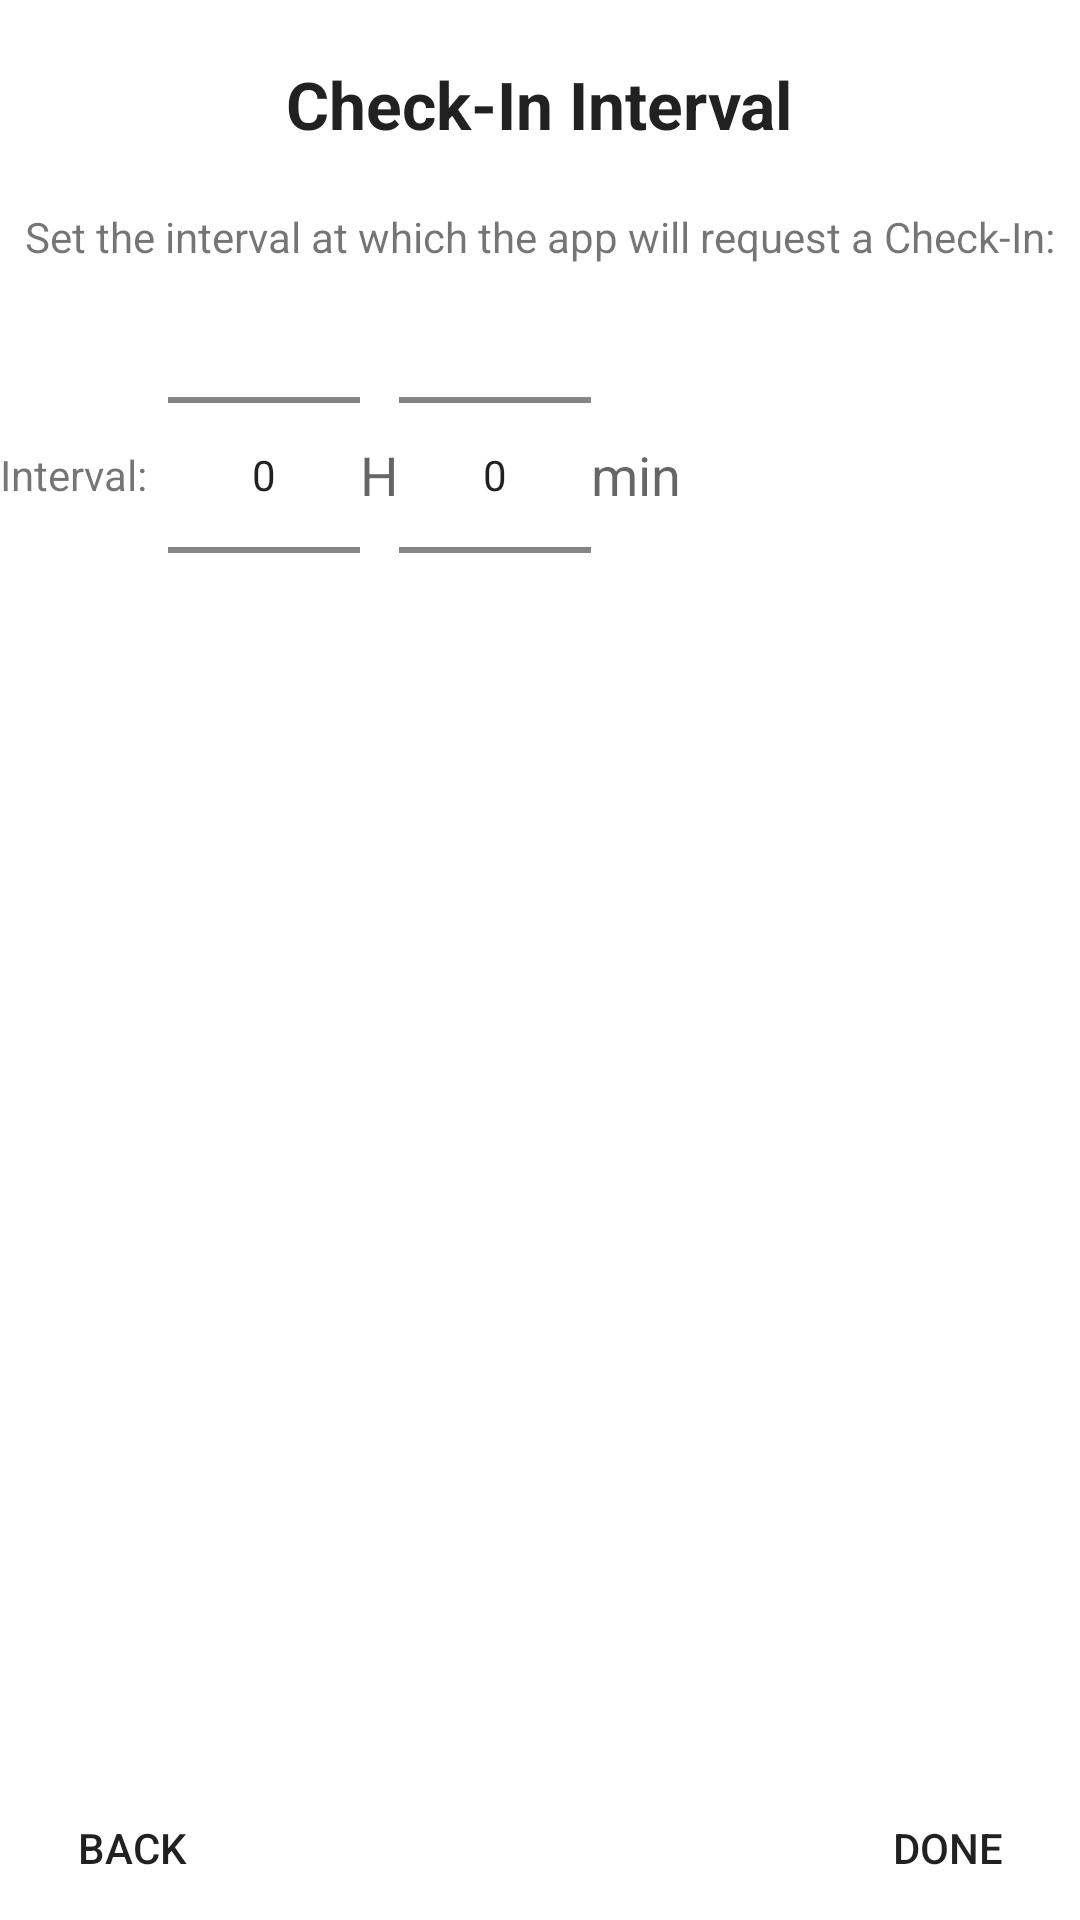

Produce the Android XML layout that renders to this screen, including the resource entries it uses.
<!-- AndroidManifest.xml: fallback theme Theme.MaterialComponents.DayNight.NoActionBar -->
<!-- res/layout/checkin_interval.xml -->
<?xml version="1.0" encoding="utf-8"?>
<LinearLayout xmlns:android="http://schemas.android.com/apk/res/android"
    android:layout_width="match_parent"
    android:layout_height="match_parent"
    android:gravity="center"
    android:orientation="vertical" >

    <TextView
        android:id="@+id/textView221"
        android:layout_width="wrap_content"
        android:layout_height="wrap_content"
        android:layout_marginTop="20sp"
        android:text="Check-In Interval"
        android:textAppearance="?android:attr/textAppearanceLarge"
        android:textStyle="bold" />

    <TextView
        android:id="@+id/textView2"
        android:layout_width="wrap_content"
        android:layout_height="wrap_content"
        android:layout_marginTop="20sp"
        android:text="Set the interval at which the app will request a Check-In:"
        android:textAppearance="?android:attr/textAppearanceSmall" />

    <LinearLayout
        android:layout_width="match_parent"
        android:layout_height="140sp"
        android:orientation="horizontal" >

        <TextView
            android:id="@+id/interval_title"
            android:layout_width="wrap_content"
            android:layout_height="wrap_content"
            android:layout_gravity="center_vertical"
            android:text="Interval:  " />

        <NumberPicker
            android:id="@+id/numberPicker1"
            android:layout_width="wrap_content"
            android:layout_height="wrap_content" />

        <TextView
            android:id="@+id/textView1"
            android:layout_width="wrap_content"
            android:layout_height="wrap_content"
            android:layout_gravity="center_vertical"
            android:text="H"
            android:textAppearance="?android:attr/textAppearanceMedium" />
        <NumberPicker
            android:id="@+id/numberPicker2"
            android:layout_width="wrap_content"
            android:layout_height="wrap_content" />

        <TextView
            android:id="@+id/textView7"
            android:layout_width="wrap_content"
            android:layout_height="wrap_content"
            android:layout_gravity="center_vertical"
            android:text="min"
            android:textAppearance="?android:attr/textAppearanceMedium" />

    </LinearLayout>
    
    
    <RelativeLayout
        android:layout_width="fill_parent"
        android:layout_height="fill_parent"
        android:orientation="horizontal" >

        <Button
            android:id="@+id/back_button"
            android:layout_width="wrap_content"
            android:layout_height="wrap_content"
            android:layout_alignParentBottom="true"
            android:layout_alignParentLeft="true"
            android:background="@null"
            android:text="Back" />

        <Button
            android:id="@+id/done_button"
            android:layout_width="wrap_content"
            android:layout_height="wrap_content"
            android:layout_alignParentBottom="true"
            android:layout_alignParentRight="true"
            android:background="@null"
            android:text="Done" />

        

    </RelativeLayout>

</LinearLayout>
<!-- resources referenced by this layout -->
<resources>

</resources>
